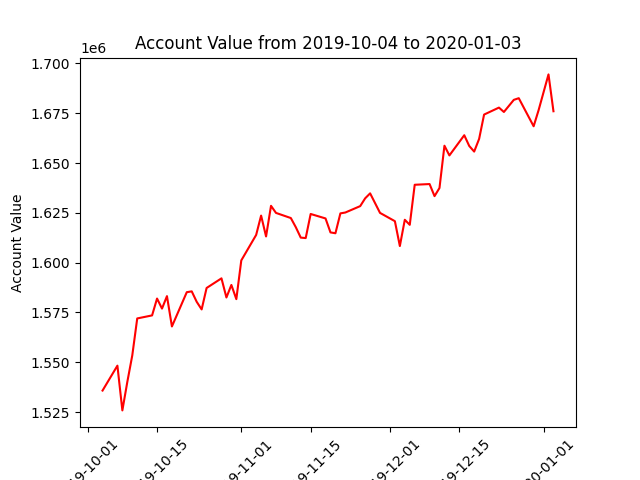

Values plotted in this chart, from the file beside it:
datadate, account_value
20191004, 1535814
20191007, 1548308
20191008, 1525857
20191009, 1540163
20191010, 1553445
20191011, 1572000
20191014, 1573530
20191015, 1581984
20191016, 1576946
20191017, 1583197
20191018, 1567980
20191021, 1585172
20191022, 1585591
20191023, 1580358
20191024, 1576528
20191025, 1587286
20191028, 1592121
20191029, 1582518
20191030, 1588806
20191031, 1581683
20191101, 1601119
20191104, 1613903
20191105, 1623612
20191106, 1613139
20191107, 1628515
20191108, 1624960
20191111, 1622379
20191112, 1617801
20191113, 1612564
20191114, 1612331
20191115, 1624423
20191118, 1622183
20191119, 1615175
20191120, 1614743
20191121, 1624718
20191122, 1625160
20191125, 1628365
20191126, 1632274
20191127, 1634767
20191129, 1624962
20191202, 1620806
20191203, 1608322
20191204, 1621512
20191205, 1618974
20191206, 1639079
20191209, 1639435
20191210, 1633374
20191211, 1637471
20191212, 1658676
20191213, 1653805
20191216, 1663940
20191217, 1658561
20191218, 1655730
20191219, 1662110
20191220, 1674302
20191223, 1677803
20191224, 1675604
20191226, 1681687
20191227, 1682527
20191230, 1668431
... 3 more rows
